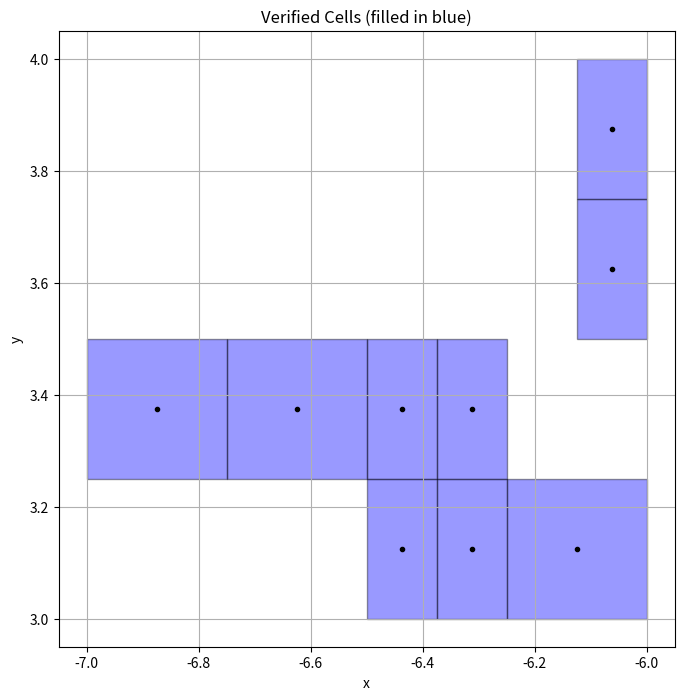

Recreate this plot in Python.
import numpy as np
import matplotlib.pyplot as plt
import matplotlib.patches as patches

# --- paste your PartitionNode class here if needed ---

 
class PartitionNode:
    def __init__(self, cell, robustness_range, parent=None):
        self.cell = np.array(cell)        # shape (2,2): [[xmin,xmax],[ymin,ymax]]
        self.parent = parent              # pointer to parent PartitionNode
        self.left = None                  # left child
        self.right = None                 # right child
        self.verified = False             
        self.ignore = False
        #self.robustness_range = robustness_range[robustness_range.argsort()]
        self.robustness_range = np.array(robustness_range)
        self.robustness_range = self.robustness_range[self.robustness_range.argsort()]

        
        self.area = (self.cell[0,1] - self.cell[0,0]) * (self.cell[1,1] - self.cell[1,0])
        
        if self.robustness_range[0] >= 0: #if lower bound of robustness is positive -> verify
            self.verified = True
            
            
        if self.robustness_range[1] < 0: #if upper bound of robustness is negative -> ignore that node completely
            self.ignore = True
            
        if self.area < 0.25 and not self.verified:
            self.ignore = True
      
 
    def is_leaf(self):
        return (self.left is None) and (self.right is None)
 
    def __repr__(self):
        return f"PartitionNode(cell={self.cell}, verified={self.verified}, robustness={self.robustness_range}, ignore={self.ignore}, area={self.area})"
    

verified_cells = [
    PartitionNode(cell=[[-6.5, -6.375],[3.25, 3.5]], robustness_range=[0.65043789, 0.76777267]),
    PartitionNode(cell=[[-6.375, -6.25],[3.25, 3.5]], robustness_range=[0.52649952, 0.80433681]),
    PartitionNode(cell=[[-6.5, -6.375],[3.0, 3.25]], robustness_range=[0.54142565, 0.83527637]),
    PartitionNode(cell=[[-6.375, -6.25],[3.0, 3.25]], robustness_range=[0.50552483, 0.82442729]),
    PartitionNode(cell=[[-6.25, -6.0],[3.0, 3.25]], robustness_range=[0.3878898, 0.92807574]),
    PartitionNode(cell=[[-6.125, -6.0],[3.5, 3.75]], robustness_range=[0.47558954, 0.8863225]),
    PartitionNode(cell=[[-6.125, -6.0],[3.75, 4.0]], robustness_range=[0.36655963, 0.93544126]),
    PartitionNode(cell=[[-6.75, -6.5],[3.25, 3.5]], robustness_range=[0.42939676, 0.87094259]),
    PartitionNode(cell=[[-7.0, -6.75],[3.25, 3.5]], robustness_range=[0.50680493, 0.81681848]),
]

fig, ax = plt.subplots(figsize=(8, 8))

# Plot each verified cell as a blue rectangle
for node in verified_cells:
    xmin, xmax = node.cell[0]
    ymin, ymax = node.cell[1]
    width = xmax - xmin
    height = ymax - ymin

    rect = patches.Rectangle((xmin, ymin), width, height,
                             linewidth=1,
                             edgecolor='black',
                             facecolor='blue',
                             alpha=0.4)
    ax.add_patch(rect)

    # Optionally: mark center point
    cx = (xmin + xmax) / 2
    cy = (ymin + ymax) / 2
    ax.plot(cx, cy, 'ko', markersize=3)

ax.set_xlabel("x")
ax.set_ylabel("y")
ax.set_title("Verified Cells (filled in blue)")
ax.set_aspect('equal', adjustable='box')

plt.grid(True)
plt.show()
